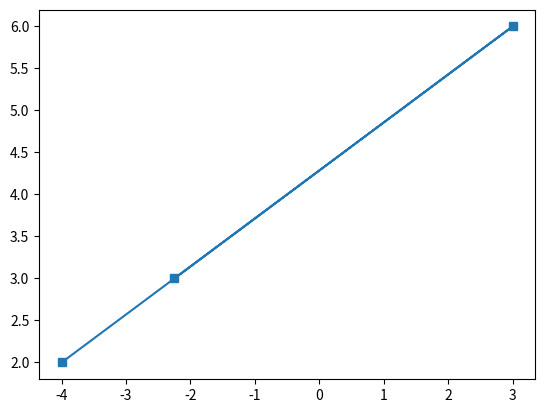

Python code for this plot:
from matplotlib import pyplot as plt
import numpy as np
X = np.array([-4,3,-2.25])
Y = np.array([2,6,3])
plt.plot(X,Y,"-s")
plt.show()